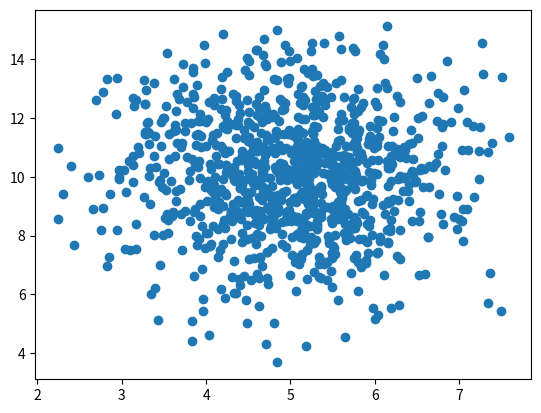

This chart was generated by the following Python code:
import matplotlib.pyplot as plt
import numpy

x = numpy.random.normal(5.0,1.0,1000)
y = numpy.random.normal(10.0,2.0,1000)

plt.scatter(x,y)
plt.show()